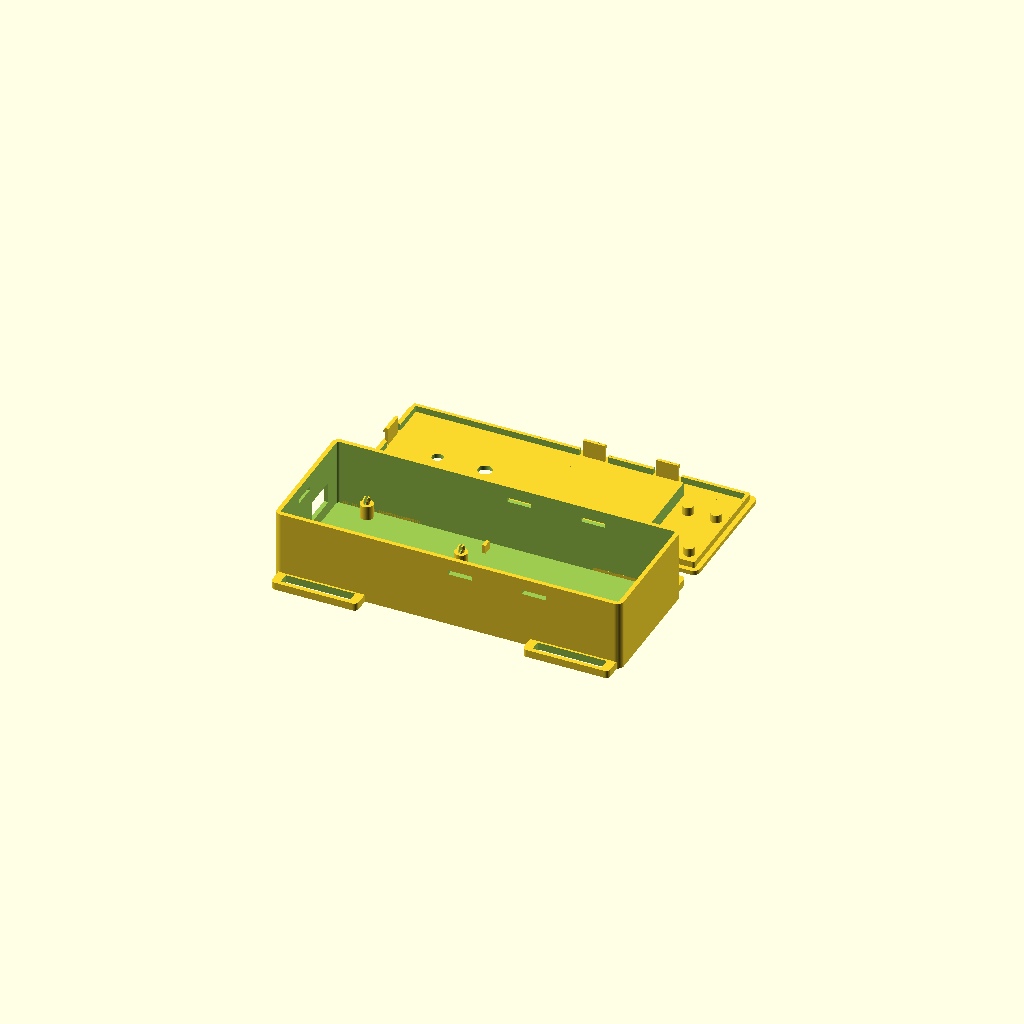
Cell 1: the model at its default parameters.
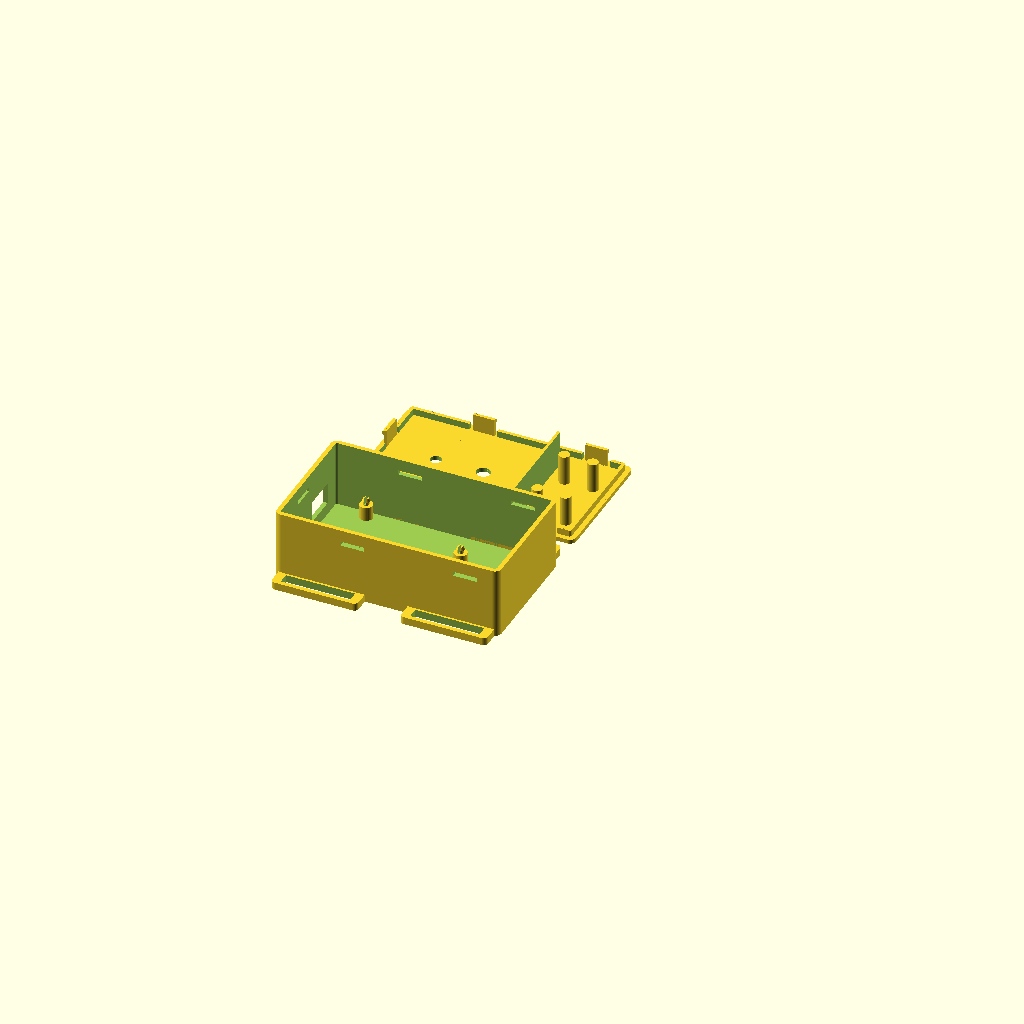
Cell 2: the same model with breadboard = false.
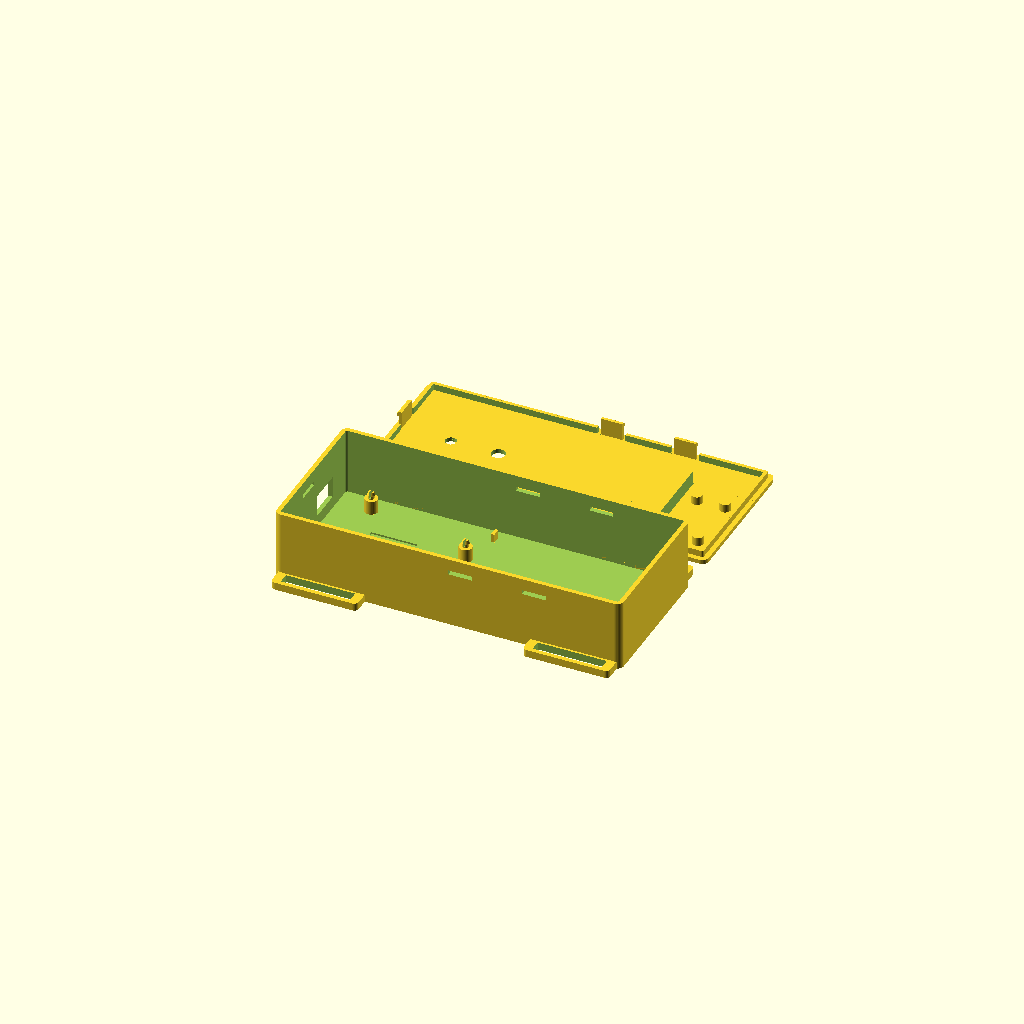
Cell 3: the same model with bat_clip = 20.
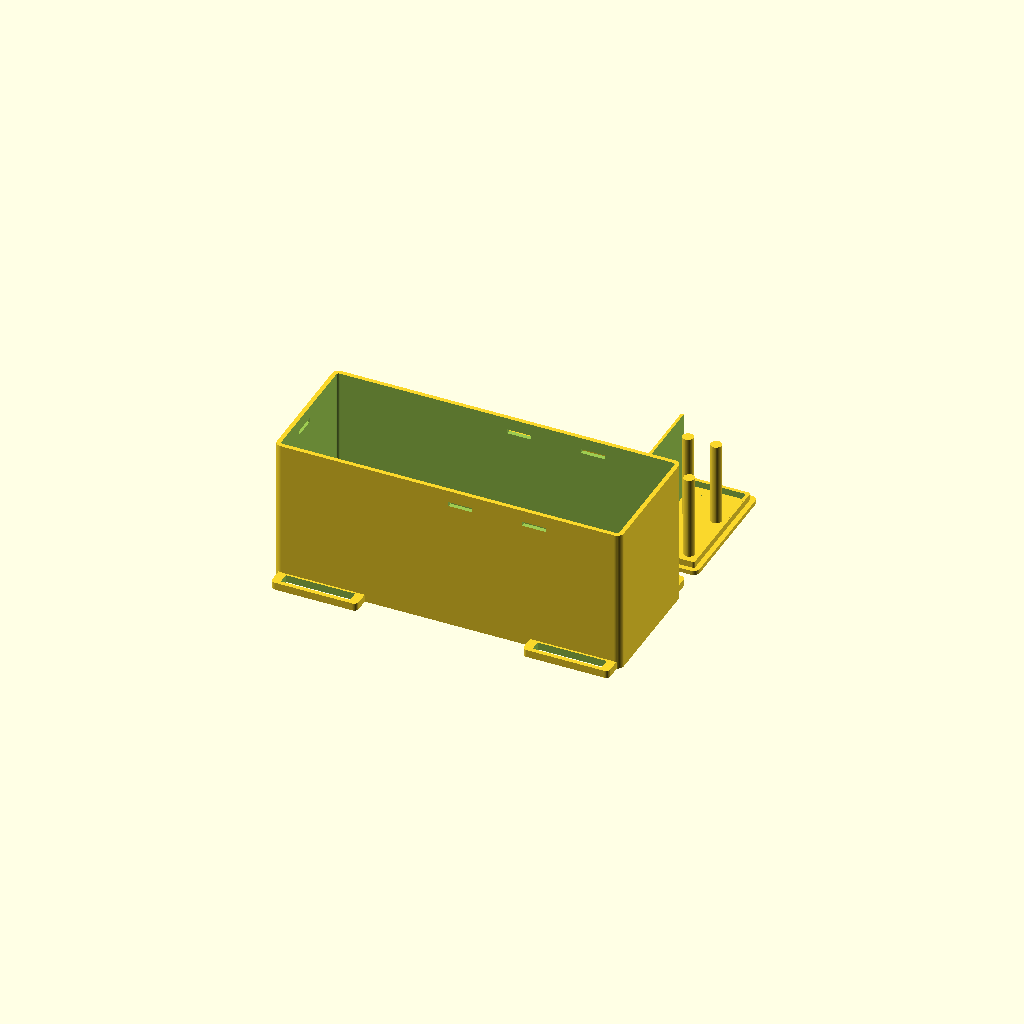
Cell 4: the same model with max_h = 70.
All cells are drawn from one camera (rotation 55°, 0°, 25°, orthographic, colour scheme Cornfield), so only the parameter changes between them.
The OpenSCAD source (casing/forearm_case.scad):
// ECE198 physical therapy aid: strap-on casing
// Arduino UNO R4 Minima + breadboard + 9V battery (lying on the breadboard)
// + MAX3010x heart rate sensor (faces skin) + GY-61 accelerometer (both under the Uno)
// + RGB LED + toggle switch. Two 30 mm lanyard strap slots, snap-fit lid, no screws.
//
// x = along the arm, y = across the arm, z = up (floor sits on the skin).
// Export:  openscad -D 'breadboard=true' -D 'part="box"' -o box.stl forearm_case.scad

/* ---------- choices ---------- */
breadboard = true;      // false = no breadboard, battery lies on the floor
part       = "both";    // "box", "lid", "assembled" or "both" (print layout)

/* ---------- part sizes (mm) ---------- */
// Uno R4 Minima: 68.85 x 53.34 (Core Electronics spec). Holes = standard Uno pattern.
uno_l = 68.85; uno_w = 53.34; pcb_t = 1.6;
uno_holes = [[13.97, 2.54], [15.24, 50.8], [66.04, 7.62], [66.04, 35.56]];
usb_y = 38.0; usb_open = 16;            // USB-C centre from the Uno's lower edge (opening is wide to allow for tolerance)
hdr_h = 8.5;                            // Uno female headers
bb_l = 84;  bb_w = 56;  bb_h = 10;      // Eddie's breadboard
bat_l = 44.8; bat_w = 26.2; bat_h = 17; // Eddie's 9V, without the connector
bat_clip = 10;                          // room for the snap connector + wires
hr_l = 21;  hr_w = 16;                  // MAX30102 breakout (21 x 16 per module spec)
hr_win_l = 13; hr_win_w = 11;           // skin window under the 5.6 x 3.3 sensor chip
acc_l = 21; acc_w = 15;                 // GY-61 ADXL335 (21 x 15 x 3 without header)
led_d = 5.2;  switch_d = 6.5;
strap_w = 30;

/* ---------- case settings ---------- */
wall = 2.0;  floor_t = 2.0;  lid_t = 2.0;  clr = 0.3;  r = 3;
max_h = 35;
inner_h = max_h - floor_t - lid_t;      // 31
standoff_h = 6.5;                       // sensors fit under the Uno (solder wires flat, no tall headers)
gap = 3;
tab = 8;
$fn = 40;

/* ---------- layout ---------- */
in_w = max(uno_w, breadboard ? bb_w : 0, bat_l + bat_clip) + 2*clr;
uno_x = clr;  uno_y = (in_w - uno_w)/2;
bb_x = uno_x + uno_l + gap;
in_l = breadboard ? bb_x + bb_l + clr : uno_x + uno_l + gap + bat_w + clr + 1.2;
bat_x = in_l - clr - bat_w;                              // battery at the far end, lying across the arm
bat_y = in_w - clr - bat_l;                              // body against the far wall, connector toward the near wall
bat_z = floor_t + (breadboard ? bb_h : 0);
out_l = in_l + 2*wall; out_w = in_w + 2*wall; out_h = floor_t + inner_h;
uno_top = floor_t + standoff_h + pcb_t;

// sensors under the Uno, between its mounting holes
hr_pos  = [uno_x + 22, uno_y + 20];
acc_pos = [uno_x + 44, uno_y + 12];

strap_xs = [(strap_w + 10)/2 + 2, out_l - (strap_w + 10)/2 - 2];   // centres of the two strap pairs
echo(str("Body L x W x H: ", out_l, " x ", out_w, " x ", out_h + lid_t, "   width with strap tabs: ", out_w + 2*tab));
echo(str("Room above Uno headers: ", out_h - uno_top - hdr_h, "   above battery: ", out_h - bat_z - bat_h,
         "   under Uno for sensors: ", standoff_h + 0.8));

module rbox(l, w, h, rad) { hull() for (x = [rad, l-rad], y = [rad, w-rad]) translate([x, y, 0]) cylinder(r=rad, h=h); }

/* ---------- snap clips ---------- */
clip_w = 10; clip_drop = 8; clip_t = 1.4; hook = 0.9; win_h = 2.0; lc = 0.3;
side_clip_xs = breadboard ? [wall + bb_x + 12, wall + bb_x + 46] : [wall + uno_x + 34, wall + bat_x + bat_w/2];
end_clip_y = wall + uno_y + 22;      // USB end wall, between barrel jack and USB-C

/* ================= BOX ================= */
module box() {
  difference() {
    union() {
      rbox(out_l, out_w, out_h, r);
      // strap tabs on both long sides, one pair near each end; the strap wraps around the arm
      for (x = strap_xs, side = [0, 1]) translate([x - (strap_w + 10)/2, side ? out_w - 2 : -tab, 0]) rbox(strap_w + 10, tab + 2, 3.5, 2);
    }
    translate([wall, wall, floor_t]) rbox(in_l, in_w, inner_h + 1, max(r - wall, 0.5));
    for (x = strap_xs, side = [0, 1]) translate([x - (strap_w + 2)/2, side ? out_w + 1 : -tab + 2, -1]) cube([strap_w + 2, tab - 3, 6]);
    // USB-C
    translate([-1, wall + uno_y + usb_y - usb_open/2, uno_top - 2.5]) cube([wall + 2, usb_open, 10]);
    // clip windows
    for (x = side_clip_xs, side = [0, 1])
      translate([x - (clip_w + 1)/2, side ? out_w - wall - 1 : -1, out_h - clip_drop + 0.4]) cube([clip_w + 1, wall + 2, win_h]);
    translate([-1, end_clip_y - (clip_w + 1)/2, out_h - clip_drop + 0.4]) cube([wall + 2, clip_w + 1, win_h]);
    // heart rate sensor recess + skin window, accelerometer recess
    translate([wall + hr_pos[0], wall + hr_pos[1], floor_t - 0.8]) cube([hr_l + 0.5, hr_w + 0.5, 2]);
    translate([wall + hr_pos[0] + (hr_l + 0.5 - hr_win_l)/2, wall + hr_pos[1] + (hr_w + 0.5 - hr_win_w)/2, -1]) cube([hr_win_l, hr_win_w, 5]);
    translate([wall + acc_pos[0], wall + acc_pos[1], floor_t - 0.8]) cube([acc_l + 0.5, acc_w + 0.5, 2]);
  }
  translate([wall + uno_x, wall + uno_y, floor_t]) for (h = uno_holes) translate([h[0], h[1], 0]) snap_peg();
  if (breadboard) // low end stops so the breadboard can't slide into the Uno
    for (y = [4, in_w - 8]) translate([wall + bb_x - 1.5, wall + y, floor_t]) cube([1.6, 4, 4]);
}

module snap_peg() {
  difference() {
    union() {
      cylinder(d=6, h=standoff_h);
      cylinder(d=2.8, h=standoff_h + pcb_t + 0.2);
      translate([0, 0, standoff_h + pcb_t + 0.2]) cylinder(d1=3.5, d2=2.4, h=1.4);
    }
    translate([-0.45, -3, standoff_h + 0.3]) cube([0.9, 6, 5]);
  }
}

/* ================= LID (plate down, as printed) ================= */
module lid() {
  lip_h = 3; lip_t = 1.6;
  drop = out_h - bat_z - bat_h;           // lid underside to battery top
  difference() {
    rbox(out_l, out_w, lid_t, r);
    translate([wall + uno_x + 24, out_w/2, -1]) cylinder(d=led_d, h=lid_t + 2);
    translate([wall + uno_x + 46, out_w/2, -1]) cylinder(d=switch_d, h=lid_t + 2);
  }
  difference() {
    translate([wall + lc, wall + lc, lid_t]) difference() {
      rbox(in_l - 2*lc, in_w - 2*lc, lip_h, max(r - wall, 0.5));
      translate([lip_t, lip_t, -1]) cube([in_l - 2*lc - 2*lip_t, in_w - 2*lc - 2*lip_t, lip_h + 2]);
    }
    for (x = side_clip_xs) translate([x - clip_w/2 - 1.5, -1, lid_t - 0.1]) cube([clip_w + 3, out_w + 2, lip_h + 1]);
    translate([-1, out_w - end_clip_y - clip_w/2 - 1.5, lid_t - 0.1]) cube([wall + 4, clip_w + 3, lip_h + 1]);
  }
  for (x = side_clip_xs, side = [0, 1])
    translate([x - clip_w/2, side ? out_w - wall - lc - clip_t : wall + lc, lid_t]) clip(side);
  // USB end clip (lid is mirrored in y when flipped onto the box)
  translate([wall + lc, out_w - end_clip_y + clip_w/2, lid_t]) rotate([0, 0, -90]) clip(0);
  // battery keeper: frame around the battery top + press pads (mirrored in y)
  bx = wall + bat_x; by = out_w - (wall + bat_y + bat_l);
  intersection() {
    translate([bx - 1.6, by - 1.6, lid_t]) difference() {
      cube([bat_w + 3.2, bat_l + 3.2, drop + 2.5]);
      translate([1.3, 1.3, -1]) cube([bat_w + 0.6, bat_l + 5, drop + 5]);  // open on the connector side
    }
    translate([wall + lc + 0.5, wall + lc + 0.5, 0]) cube([in_l - 2*lc - 1, in_w - 2*lc - 1, 50]);
  }
  for (px = [0.25, 0.75], py = [0.2, 0.8])
    translate([bx + bat_w*px, by + bat_l*py, lid_t]) cylinder(d=5, h=drop - 0.2);
}

module clip(side) {
  cube([clip_w, clip_t, clip_drop]);
  translate([0, side ? clip_t : 0, clip_drop - 2.2]) hull() {
    translate([0, side ? 0 : -hook, 0]) cube([clip_w, hook, 1.2]);
    translate([0, 0, 2.2 - 0.01]) cube([clip_w, 0.01, 0.01]);
  }
}

if (part == "box") box();
else if (part == "lid") lid();
else if (part == "assembled") { box(); translate([0, out_w, out_h + lid_t]) rotate([180, 0, 0]) lid(); }
else { box(); translate([0, out_w + 15, 0]) lid(); }
Customizer parameters (derived from the source; name, type, default, range or options):
breadboard: bool, default true
part: string, default "both"
hdr_h: number, default 8.5
bat_clip: number, default 10
strap_w: number, default 30
max_h: number, default 35
standoff_h: number, default 6.5
gap: number, default 3
tab: number, default 8
